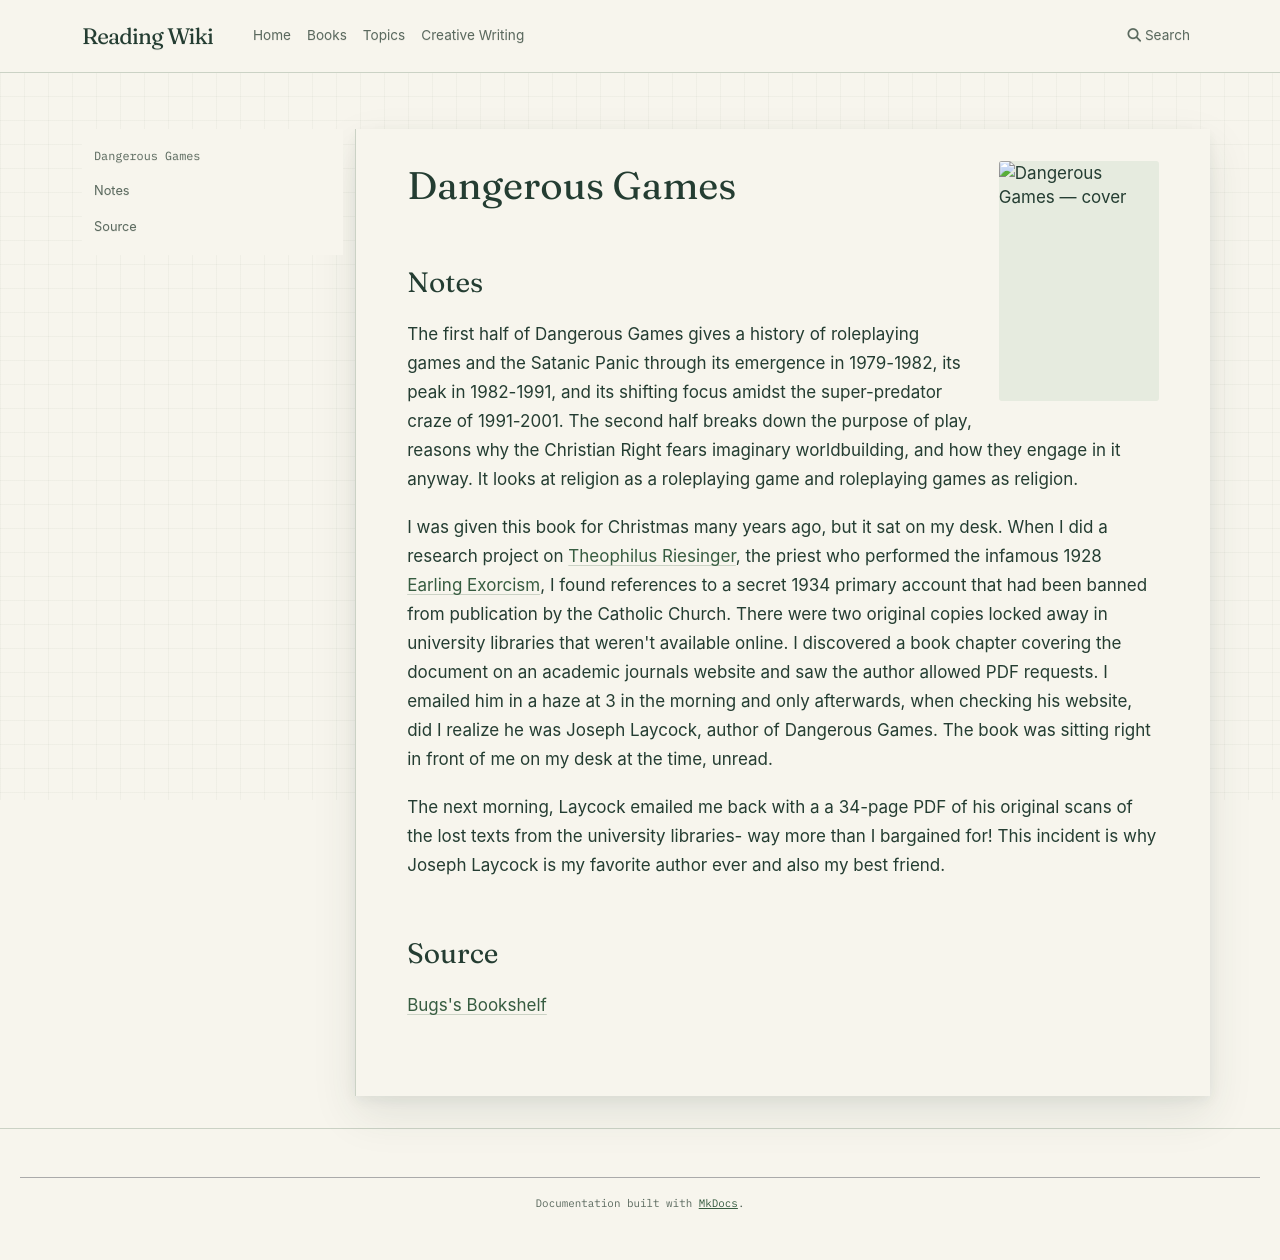

repository: l4valamp/reading-wiki · page: books/Dangerous Games/index.html · generator: mkdocs

---
tags:
  - book
author: Joseph Laycock
cover image: https://bugsblog.neocities.org/Bookcovers/9780520284920.jpg
status: To read
date started: 2023-01-01
date ended:
---
# Dangerous Games

## Notes

The first half of Dangerous Games gives a history of roleplaying games and the Satanic Panic through its emergence in 1979-1982, its peak in 1982-1991, and its shifting focus amidst the super-predator craze of 1991-2001. The second half breaks down the purpose of play, reasons why the Christian Right fears imaginary worldbuilding, and how they engage in it anyway. It looks at religion as a roleplaying game and roleplaying games as religion.

I was given this book for Christmas many years ago, but it sat on my desk. When I did a research project on [[Theophilus Riesinger]], the priest who performed the infamous 1928 [[Earling Exorcism]], I found references to a secret 1934 primary account that had been banned from publication by the Catholic Church. There were two original copies locked away in university libraries that weren't available online. I discovered a book chapter covering the document on an academic journals website and saw the author allowed PDF requests. I emailed him in a haze at 3 in the morning and only afterwards, when checking his website, did I realize he was Joseph Laycock, author of Dangerous Games. The book was sitting right in front of me on my desk at the time, unread.

The next morning, Laycock emailed me back with a a 34-page PDF of his original scans of the lost texts from the university libraries- way more than I bargained for! This incident is why Joseph Laycock is my favorite author ever and also my best friend.
## Source

[Bugs's Bookshelf](https://bugsblog.neocities.org/)
